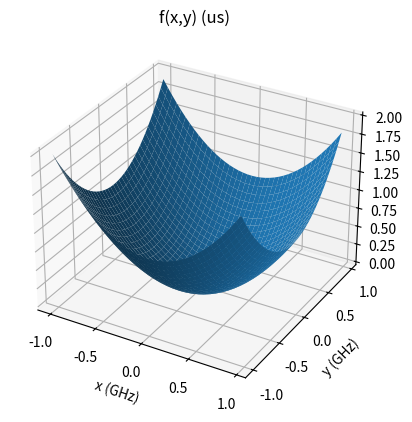

Python code for this plot:
#import scqubits.testing as sctest
#sctest.run()

import numpy as np
import matplotlib.pyplot as plt

x = np.arange(-1.,1.,0.05)
y = np.arange(-1.,1.,0.05)

fig = plt.figure()
ax = plt.axes(projection='3d')
xg,yg = np.meshgrid(x, y)
ax.plot_surface(xg,yg, xg*xg+yg*yg)
plt.xlabel("x (GHz)")
plt.ylabel("y (GHz)")
plt.title("f(x,y) (us)")